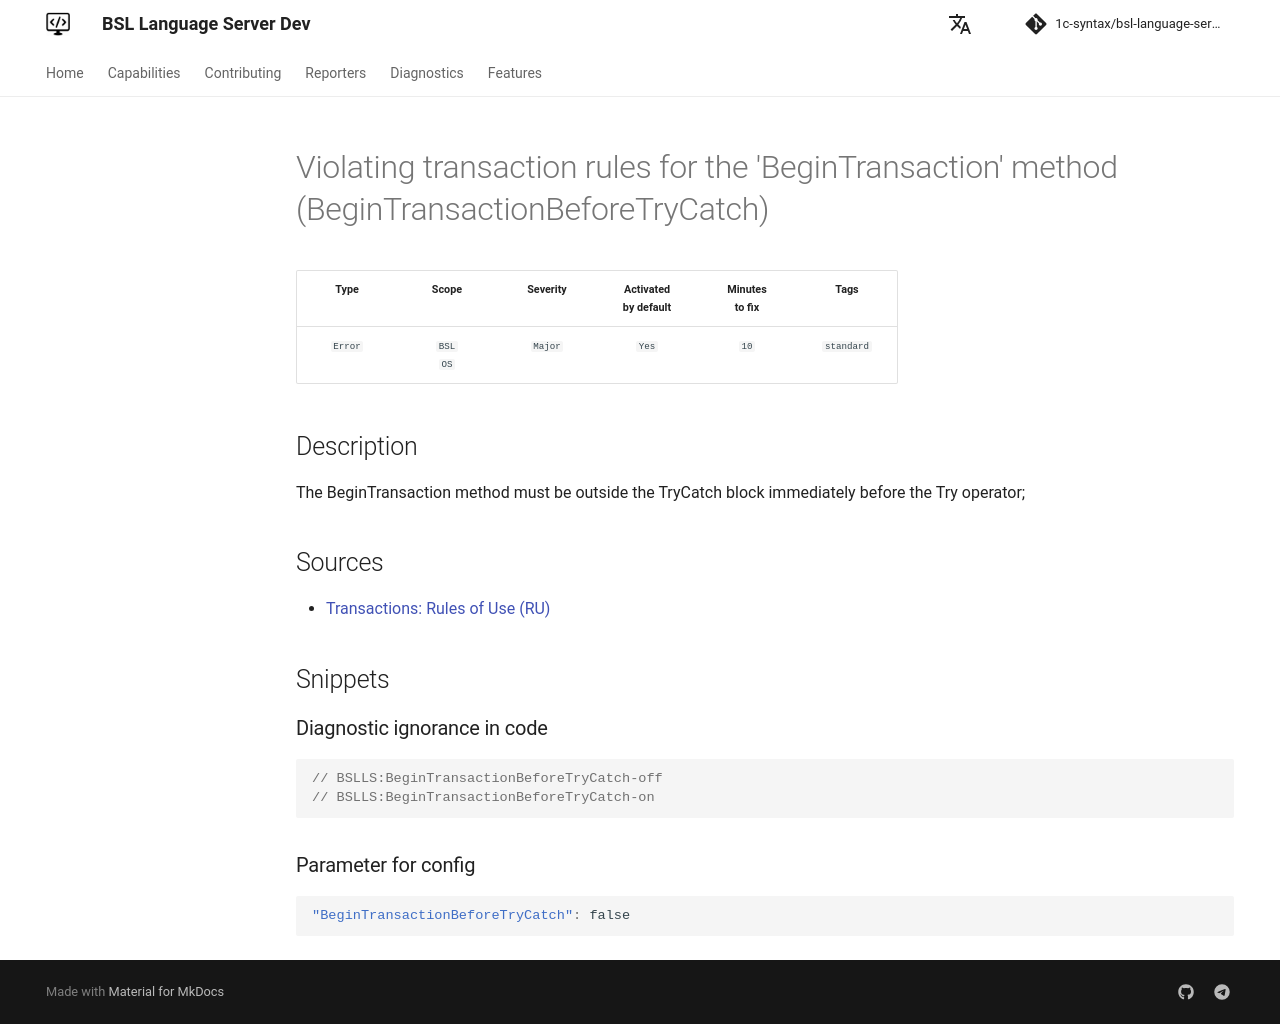

repository: 1c-syntax/bsl-language-server · page: dev/en/diagnostics/BeginTransactionBeforeTryCatch/index.html · generator: mkdocs

# Violating transaction rules for the 'BeginTransaction' method (BeginTransactionBeforeTryCatch)

<!-- Блоки выше заполняются автоматически, не трогать -->
## Description

The BeginTransaction method must be outside the TryCatch block immediately before the Try operator;

## Sources

+ [Transactions: Rules of Use (RU)](https://its.1c.ru/db/v8std/content/783/hdoc/_top/)
